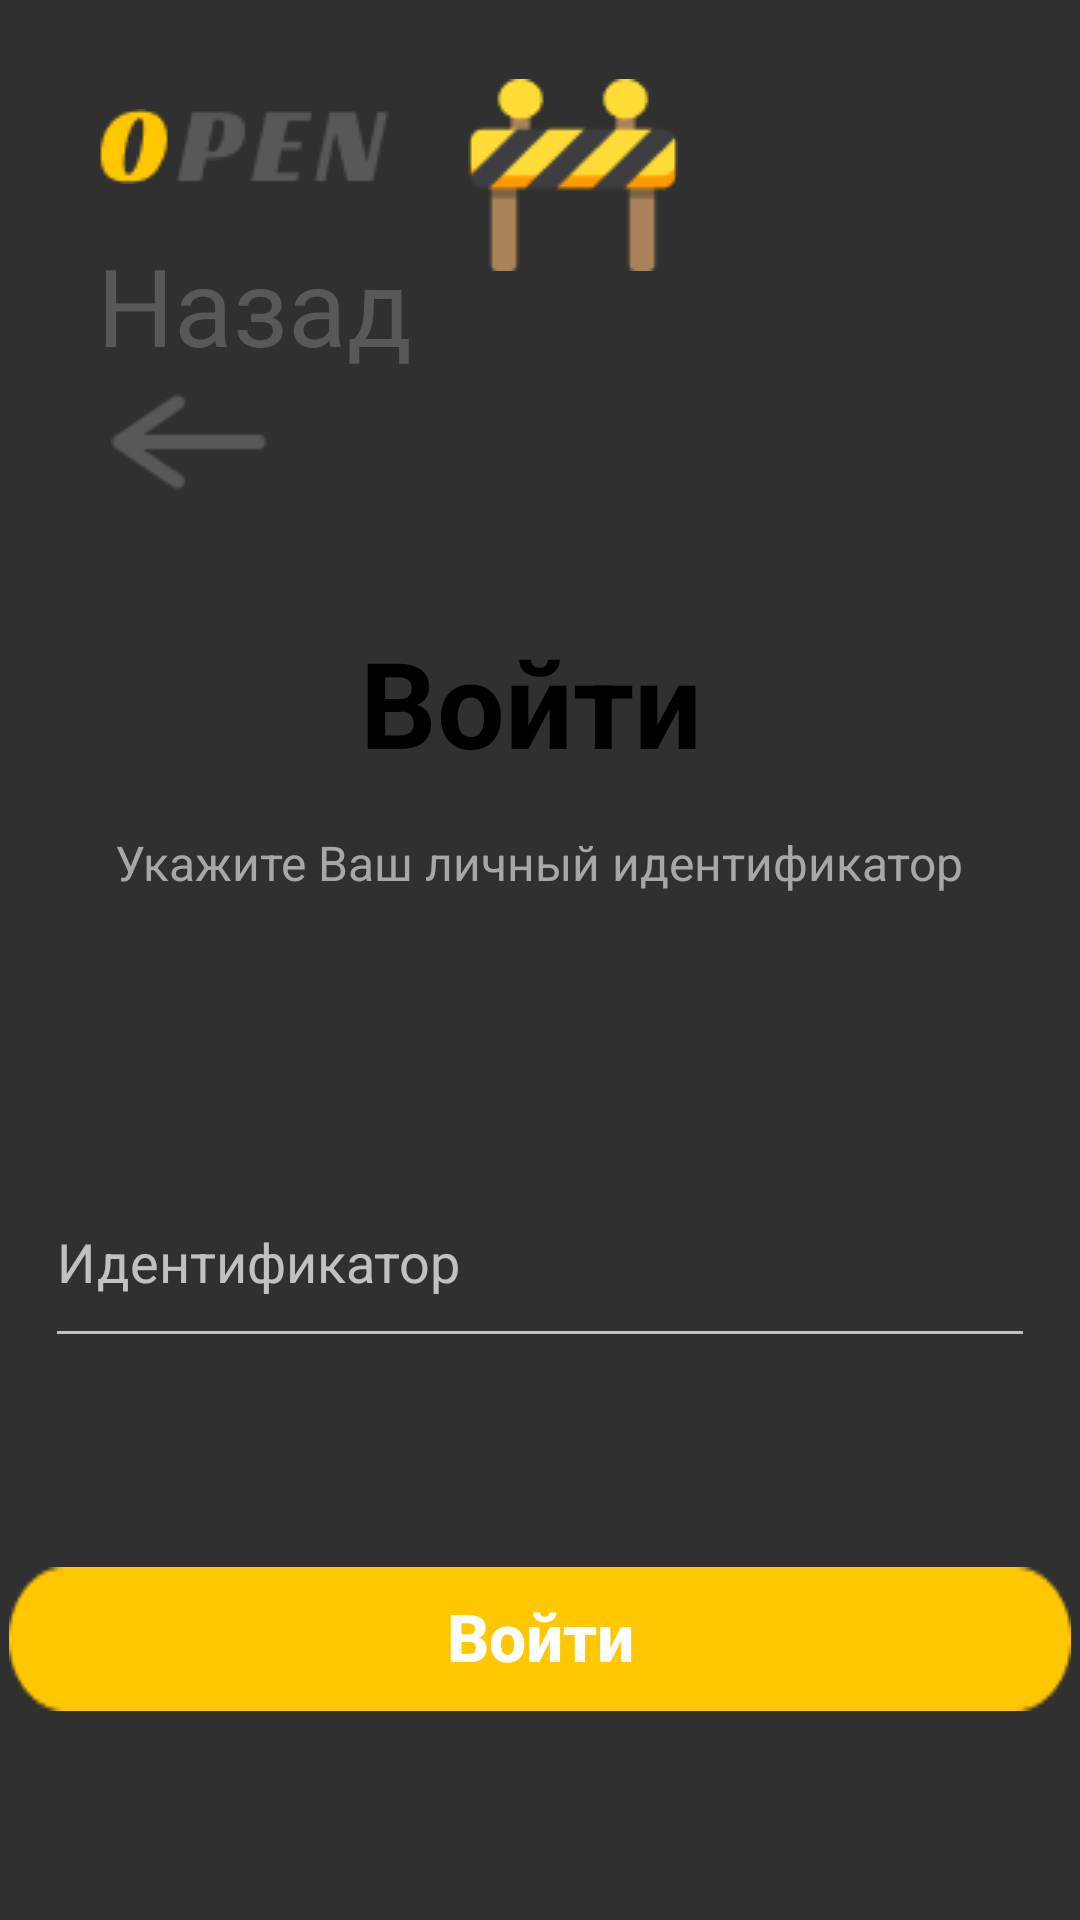

Here is an Android app screen rendered from its layout file. Give the layout XML and the strings, colors and styles it references.
<!-- AndroidManifest.xml: application theme Theme.AppCompat -->
<!-- res/layout/identifier_window.xml -->
<?xml version="1.0" encoding="utf-8"?>
<androidx.constraintlayout.widget.ConstraintLayout xmlns:android="http://schemas.android.com/apk/res/android"
    xmlns:app="http://schemas.android.com/apk/res-auto"
    android:layout_width="match_parent"
    android:background="@drawable/login_background"
    android:layout_height="match_parent">

    <androidx.appcompat.widget.AppCompatImageView
        android:id="@+id/appCompatImageView"
        android:layout_width="wrap_content"
        android:layout_height="wrap_content"
        android:src="@drawable/open_text_mini"
        app:layout_constraintBottom_toBottomOf="parent"
        app:layout_constraintEnd_toEndOf="parent"
        app:layout_constraintHorizontal_bias="0.124"
        app:layout_constraintStart_toStartOf="parent"
        app:layout_constraintTop_toTopOf="parent"
        app:layout_constraintVertical_bias="0.059" />

    <androidx.appcompat.widget.AppCompatImageView
        android:layout_width="wrap_content"
        android:layout_height="wrap_content"
        android:src="@drawable/barrier_image"
        app:layout_constraintBottom_toBottomOf="parent"
        app:layout_constraintEnd_toEndOf="parent"
        app:layout_constraintHorizontal_bias="0.165"
        app:layout_constraintStart_toEndOf="@+id/appCompatImageView"
        app:layout_constraintTop_toTopOf="parent"
        app:layout_constraintVertical_bias="0.046" />

    <androidx.appcompat.widget.AppCompatTextView
        android:id="@+id/backText3"
        android:layout_width="wrap_content"
        android:layout_height="wrap_content"
        android:layout_marginTop="16dp"
        android:text="@string/back"
        android:textSize="36sp"
        android:textColor="@color/grey"
        app:layout_constraintEnd_toEndOf="parent"
        app:layout_constraintHorizontal_bias="0.127"
        app:layout_constraintStart_toStartOf="parent"
        app:layout_constraintTop_toBottomOf="@+id/appCompatImageView" />

    <androidx.appcompat.widget.AppCompatButton
        android:id="@+id/backButton3"
        android:layout_width="52dp"
        android:layout_height="32dp"
        android:background="@drawable/arrowback"
        app:layout_constraintBottom_toBottomOf="parent"
        app:layout_constraintEnd_toEndOf="parent"
        app:layout_constraintHorizontal_bias="0.12"
        app:layout_constraintStart_toStartOf="parent"
        app:layout_constraintTop_toBottomOf="@+id/backText3"
        app:layout_constraintVertical_bias="0.012" />

    <androidx.appcompat.widget.AppCompatTextView
        android:id="@+id/appCompatTextView4"
        android:layout_width="wrap_content"
        android:layout_height="wrap_content"
        android:layout_marginTop="44dp"
        android:text="@string/Enter"
        android:textColor="@color/black"
        android:textSize="40sp"
        android:textStyle="bold"
        app:layout_constraintEnd_toEndOf="parent"
        app:layout_constraintHorizontal_bias="0.488"
        app:layout_constraintStart_toStartOf="parent"
        app:layout_constraintTop_toBottomOf="@+id/backButton3" />

    <androidx.appcompat.widget.AppCompatTextView
        android:id="@+id/appCompatTextView5"
        android:layout_width="wrap_content"
        android:layout_height="wrap_content"
        android:layout_marginTop="16dp"
        android:text="Укажите Ваш личный идентификатор"
        android:textColor="@color/grey_alpha"
        android:textSize="16sp"
        app:layout_constraintEnd_toEndOf="parent"
        app:layout_constraintHorizontal_bias="0.497"
        app:layout_constraintStart_toStartOf="parent"
        app:layout_constraintTop_toBottomOf="@+id/appCompatTextView4" />

    <androidx.appcompat.widget.AppCompatEditText
        android:id="@+id/identifierEditText"
        android:layout_width="match_parent"
        android:layout_height="wrap_content"
        android:layout_marginHorizontal="15dp"
        android:layout_marginTop="100dp"
        android:hint="@string/indentifier"
        android:inputType="number|numberDecimal"
        android:paddingBottom="20dp"
        android:textColor="@color/black"
        app:layout_constraintEnd_toEndOf="parent"
        app:layout_constraintHorizontal_bias="0.448"
        app:layout_constraintStart_toStartOf="parent"
        app:layout_constraintTop_toBottomOf="@+id/appCompatTextView5" />

    <androidx.appcompat.widget.AppCompatButton
        android:id="@+id/enterButton"
        android:layout_width="wrap_content"
        android:layout_height="wrap_content"
        android:background="@drawable/login_button"
        android:paddingBottom="2dp"
        android:text="@string/Enter"
        android:textAllCaps="false"
        android:textColor="@color/white"
        android:textSize="22sp"
        android:textStyle="bold"
        app:layout_constraintBottom_toBottomOf="parent"
        app:layout_constraintEnd_toEndOf="parent"
        app:layout_constraintStart_toStartOf="parent"
        app:layout_constraintTop_toBottomOf="@+id/identifierEditText" />

</androidx.constraintlayout.widget.ConstraintLayout>
<!-- resources referenced by this layout -->
<resources>
  <color name="black">#FF000000</color>
  <color name="grey">#595757</color>
  <color name="grey_alpha">#A8A6A7</color>
  <color name="white">#FFFFFFFF</color>
  <!-- drawable arrowback: png bitmap (drawable, 614 bytes) -->
  <!-- drawable barrier_image: png bitmap (drawable, 1351 bytes) -->
  <!-- drawable login_button: png bitmap (drawable, 804 bytes) -->
  <!-- drawable open_text_mini: png bitmap (drawable, 1658 bytes) -->
  <string name="Enter">Войти</string>
  <string name="back">Назад</string>
  <string name="indentifier">Идентификатор</string>
</resources>
